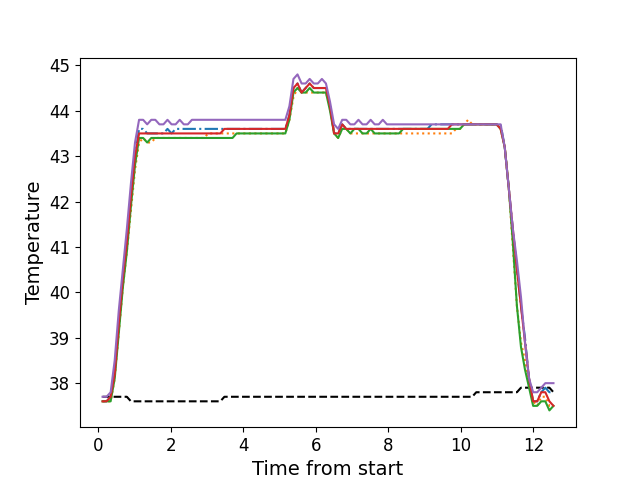

The file beside this chart, header and first rows:
, times, neutral, z1, z2, z3, z4, z5
0, 0.1176, 37.7, 37.6, 37.6, 37.6, 37.6, 37.7
1, 0.2282, 37.7, 37.6, 37.6, 37.6, 37.6, 37.7
2, 0.3409, 37.7, 37.7, 37.6, 37.6, 37.7, 37.8
3, 0.4526, 37.7, 38.2, 38.1, 38.1, 38.2, 38.5
4, 0.5652, 37.7, 39.3, 39.1, 39.1, 39.3, 39.6
5, 0.6769, 37.7, 40.3, 40.1, 40.1, 40.3, 40.5
6, 0.7885, 37.7, 41.1, 40.9, 40.9, 41.1, 41.4
7, 0.9006, 37.6, 42.1, 41.8, 41.9, 42.1, 42.4
8, 1.013, 37.6, 43.0, 42.7, 42.8, 43.0, 43.3
9, 1.125, 37.6, 43.6, 43.3, 43.4, 43.5, 43.8
10, 1.238, 37.6, 43.6, 43.4, 43.4, 43.5, 43.8
11, 1.349, 37.6, 43.5, 43.3, 43.3, 43.5, 43.7
12, 1.462, 37.6, 43.5, 43.3, 43.4, 43.5, 43.8
13, 1.573, 37.6, 43.5, 43.4, 43.4, 43.5, 43.8
14, 1.686, 37.6, 43.5, 43.4, 43.4, 43.5, 43.7
15, 1.798, 37.6, 43.5, 43.4, 43.4, 43.5, 43.7
16, 1.909, 37.6, 43.6, 43.4, 43.4, 43.5, 43.8
17, 2.021, 37.6, 43.5, 43.4, 43.4, 43.5, 43.7
18, 2.133, 37.6, 43.6, 43.4, 43.4, 43.5, 43.7
19, 2.246, 37.6, 43.6, 43.4, 43.4, 43.5, 43.8
20, 2.358, 37.6, 43.6, 43.4, 43.4, 43.5, 43.7
21, 2.47, 37.6, 43.6, 43.4, 43.4, 43.5, 43.7
22, 2.582, 37.6, 43.6, 43.4, 43.4, 43.5, 43.8
23, 2.693, 37.6, 43.6, 43.4, 43.4, 43.5, 43.8
24, 2.806, 37.6, 43.6, 43.4, 43.4, 43.5, 43.8
25, 2.918, 37.6, 43.6, 43.4, 43.4, 43.5, 43.8
26, 3.03, 37.6, 43.6, 43.5, 43.4, 43.5, 43.8
27, 3.143, 37.6, 43.6, 43.5, 43.4, 43.5, 43.8
28, 3.255, 37.6, 43.6, 43.5, 43.4, 43.5, 43.8
29, 3.366, 37.6, 43.6, 43.5, 43.4, 43.5, 43.8
30, 3.479, 37.7, 43.6, 43.5, 43.4, 43.6, 43.8
31, 3.59, 37.7, 43.6, 43.5, 43.4, 43.6, 43.8
32, 3.703, 37.7, 43.6, 43.5, 43.4, 43.6, 43.8
33, 3.814, 37.7, 43.6, 43.5, 43.5, 43.6, 43.8
34, 3.927, 37.7, 43.6, 43.5, 43.5, 43.6, 43.8
35, 4.039, 37.7, 43.6, 43.5, 43.5, 43.6, 43.8
36, 4.151, 37.7, 43.6, 43.5, 43.5, 43.6, 43.8
37, 4.263, 37.7, 43.6, 43.5, 43.5, 43.6, 43.8
38, 4.375, 37.7, 43.6, 43.5, 43.5, 43.6, 43.8
39, 4.487, 37.7, 43.6, 43.5, 43.5, 43.6, 43.8
40, 4.599, 37.7, 43.6, 43.5, 43.5, 43.6, 43.8
41, 4.711, 37.7, 43.6, 43.5, 43.5, 43.6, 43.8
42, 4.823, 37.7, 43.6, 43.5, 43.5, 43.6, 43.8
43, 4.935, 37.7, 43.6, 43.5, 43.5, 43.6, 43.8
44, 5.048, 37.7, 43.6, 43.5, 43.5, 43.6, 43.8
45, 5.16, 37.7, 43.6, 43.5, 43.5, 43.6, 43.8
46, 5.271, 37.7, 43.9, 43.8, 43.8, 43.9, 44.1
47, 5.384, 37.7, 44.5, 44.3, 44.4, 44.5, 44.7
48, 5.496, 37.7, 44.6, 44.5, 44.5, 44.6, 44.8
49, 5.608, 37.7, 44.4, 44.4, 44.4, 44.4, 44.6
50, 5.72, 37.7, 44.5, 44.4, 44.4, 44.5, 44.6
51, 5.831, 37.7, 44.6, 44.4, 44.5, 44.6, 44.7
52, 5.944, 37.7, 44.5, 44.4, 44.4, 44.5, 44.6
53, 6.056, 37.7, 44.5, 44.4, 44.4, 44.5, 44.6
54, 6.168, 37.7, 44.5, 44.4, 44.4, 44.5, 44.7
55, 6.28, 37.7, 44.5, 44.4, 44.4, 44.5, 44.6
56, 6.392, 37.7, 44.1, 44.1, 44.0, 44.1, 44.2
57, 6.504, 37.7, 43.5, 43.5, 43.5, 43.5, 43.7
58, 6.617, 37.7, 43.5, 43.4, 43.4, 43.5, 43.6
59, 6.728, 37.7, 43.7, 43.6, 43.6, 43.7, 43.8
... 52 more rows
